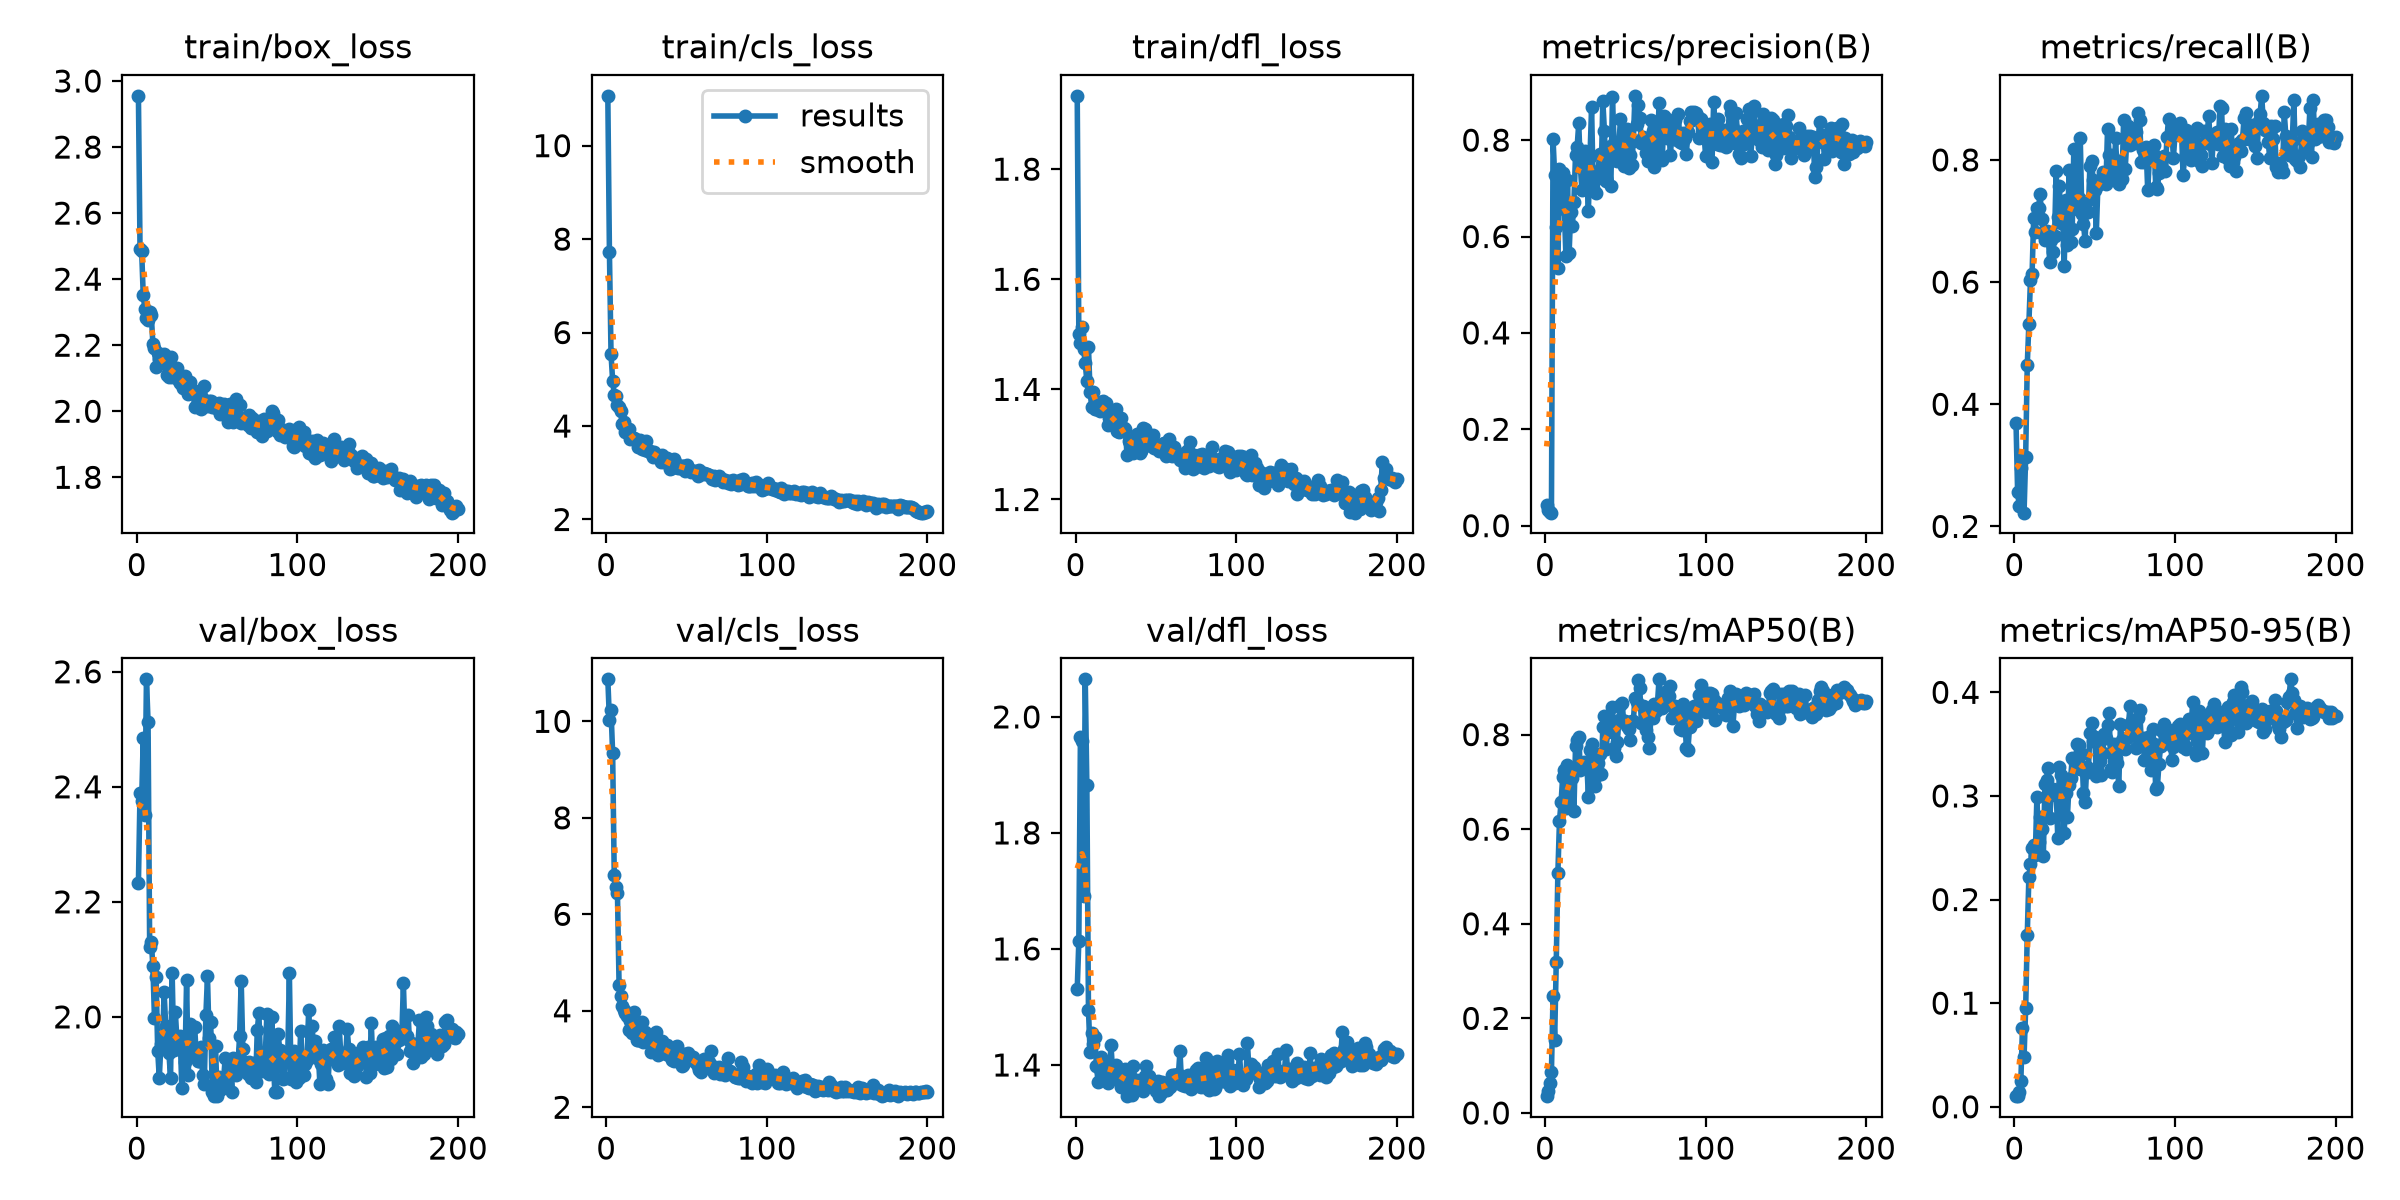

The table this chart was drawn from, first rows:
epoch, time, train/box_loss, train/cls_loss, train/dfl_loss, metrics/precision(B), metrics/recall(B), metrics/mAP50(B), metrics/mAP50-95(B), val/box_loss, val/cls_loss, val/dfl_loss, lr/pg0, lr/pg1, lr/pg2
1, 1.594, 2.955, 11.07, 1.933, 0.04266, 0.3692, 0.03548, 0.01025, 2.233, 10.87, 1.531, 0.0005129, 0.0005129, 0.0005129
2, 3.049, 2.491, 7.72, 1.501, 0.03303, 0.2558, 0.04691, 0.01057, 2.39, 10.03, 1.613, 0.001063, 0.001063, 0.001063
3, 4.521, 2.486, 5.533, 1.485, 0.02804, 0.2332, 0.06271, 0.01459, 2.375, 10.23, 1.966, 0.001608, 0.001608, 0.001608
4, 6.038, 2.351, 4.973, 1.512, 0.02698, 0.2961, 0.08726, 0.02465, 2.484, 9.334, 1.958, 0.001642, 0.001642, 0.001642
5, 7.521, 2.311, 4.673, 1.473, 0.802, 0.3097, 0.2481, 0.07593, 2.351, 6.806, 1.691, 0.001634, 0.001634, 0.001634
6, 8.989, 2.283, 4.634, 1.447, 0.7278, 0.2225, 0.1549, 0.04806, 2.587, 6.56, 2.065, 0.001626, 0.001626, 0.001626
7, 10.47, 2.277, 4.458, 1.415, 0.6192, 0.3138, 0.3199, 0.0949, 2.513, 6.433, 1.882, 0.001617, 0.001617, 0.001617
8, 11.95, 2.301, 4.406, 1.476, 0.5347, 0.4646, 0.5063, 0.1657, 2.122, 4.542, 1.495, 0.001609, 0.001609, 0.001609
9, 13.44, 2.292, 4.328, 1.396, 0.7402, 0.5315, 0.6172, 0.2216, 2.131, 4.307, 1.422, 0.001601, 0.001601, 0.001601
10, 14.94, 2.205, 4.044, 1.369, 0.6722, 0.6039, 0.6574, 0.2341, 2.089, 4.09, 1.455, 0.001593, 0.001593, 0.001593
11, 16.44, 2.192, 4.085, 1.396, 0.7318, 0.6135, 0.7099, 0.2501, 1.997, 4.026, 1.436, 0.001584, 0.001584, 0.001584
12, 17.92, 2.134, 3.873, 1.365, 0.6572, 0.7049, 0.7243, 0.2528, 2.069, 3.945, 1.448, 0.001576, 0.001576, 0.001576
13, 19.4, 2.177, 3.882, 1.364, 0.5605, 0.6822, 0.6442, 0.2434, 1.941, 3.901, 1.398, 0.001568, 0.001568, 0.001568
14, 20.85, 2.16, 3.927, 1.366, 0.7171, 0.7219, 0.7365, 0.2988, 1.893, 3.598, 1.37, 0.00156, 0.00156, 0.00156
15, 22.36, 2.156, 3.718, 1.36, 0.5653, 0.721, 0.6573, 0.2558, 1.953, 3.792, 1.393, 0.001551, 0.001551, 0.001551
16, 23.81, 2.145, 3.737, 1.378, 0.6503, 0.7444, 0.7086, 0.2798, 1.95, 3.536, 1.414, 0.001543, 0.001543, 0.001543
17, 25.28, 2.173, 3.745, 1.379, 0.6214, 0.7031, 0.709, 0.2682, 2.043, 3.966, 1.4, 0.001535, 0.001535, 0.001535
18, 26.98, 2.144, 3.727, 1.367, 0.6718, 0.6791, 0.6386, 0.2418, 1.984, 3.616, 1.405, 0.001527, 0.001527, 0.001527
19, 28.44, 2.108, 3.69, 1.376, 0.7697, 0.6694, 0.7755, 0.3112, 1.957, 3.386, 1.387, 0.001518, 0.001518, 0.001518
20, 29.93, 2.103, 3.558, 1.335, 0.786, 0.6844, 0.7887, 0.3153, 1.937, 3.392, 1.369, 0.00151, 0.00151, 0.00151
21, 31.42, 2.164, 3.691, 1.348, 0.8346, 0.6786, 0.7959, 0.3268, 1.894, 3.389, 1.38, 0.001502, 0.001502, 0.001502
22, 32.92, 2.105, 3.515, 1.357, 0.7447, 0.6322, 0.7255, 0.2788, 2.077, 3.773, 1.435, 0.001494, 0.001494, 0.001494
23, 34.4, 2.127, 3.528, 1.339, 0.6961, 0.6691, 0.7322, 0.3043, 1.942, 3.351, 1.391, 0.001485, 0.001485, 0.001485
24, 35.88, 2.111, 3.477, 1.345, 0.7451, 0.6489, 0.7425, 0.3064, 2.008, 3.558, 1.377, 0.001477, 0.001477, 0.001477
25, 37.35, 2.13, 3.672, 1.363, 0.7778, 0.6755, 0.7378, 0.3012, 1.959, 3.51, 1.399, 0.001469, 0.001469, 0.001469
26, 38.84, 2.093, 3.457, 1.325, 0.7308, 0.7813, 0.7426, 0.306, 1.947, 3.362, 1.379, 0.001461, 0.001461, 0.001461
27, 40.33, 2.085, 3.467, 1.323, 0.6525, 0.7066, 0.6678, 0.2592, 1.967, 3.476, 1.388, 0.001452, 0.001452, 0.001452
28, 41.82, 2.1, 3.432, 1.349, 0.7655, 0.7567, 0.7674, 0.3281, 1.877, 3.145, 1.362, 0.001444, 0.001444, 0.001444
29, 43.31, 2.069, 3.336, 1.328, 0.8686, 0.696, 0.7796, 0.3204, 1.961, 3.192, 1.389, 0.001436, 0.001436, 0.001436
30, 44.81, 2.106, 3.437, 1.329, 0.701, 0.7119, 0.7257, 0.3029, 1.921, 3.234, 1.371, 0.001428, 0.001428, 0.001428
31, 46.3, 2.091, 3.39, 1.328, 0.7163, 0.6268, 0.692, 0.2641, 2.064, 3.566, 1.393, 0.001419, 0.001419, 0.001419
32, 47.79, 2.052, 3.353, 1.28, 0.6903, 0.7352, 0.7131, 0.303, 1.898, 3.086, 1.347, 0.001411, 0.001411, 0.001411
33, 49.27, 2.088, 3.328, 1.307, 0.7355, 0.6612, 0.7407, 0.2801, 1.987, 3.21, 1.379, 0.001403, 0.001403, 0.001403
34, 50.73, 2.057, 3.24, 1.303, 0.7708, 0.7828, 0.7599, 0.3105, 1.936, 3.14, 1.379, 0.001395, 0.001395, 0.001395
35, 52.21, 2.064, 3.372, 1.308, 0.7315, 0.6653, 0.7174, 0.3172, 1.936, 3.373, 1.348, 0.001386, 0.001386, 0.001386
36, 53.68, 2.013, 3.227, 1.285, 0.8815, 0.6862, 0.8161, 0.3362, 1.983, 3.23, 1.398, 0.001378, 0.001378, 0.001378
37, 55.18, 2.059, 3.229, 1.291, 0.8182, 0.8178, 0.8391, 0.3345, 1.935, 3.11, 1.369, 0.00137, 0.00137, 0.00137
38, 56.64, 2.051, 3.318, 1.318, 0.7146, 0.7391, 0.7693, 0.3326, 1.923, 3.292, 1.374, 0.001362, 0.001362, 0.001362
39, 58.11, 2.013, 3.185, 1.31, 0.7854, 0.7199, 0.8044, 0.3498, 1.923, 3.16, 1.361, 0.001353, 0.001353, 0.001353
40, 59.61, 2.008, 3.074, 1.284, 0.7553, 0.7373, 0.8129, 0.3494, 1.948, 3.057, 1.365, 0.001345, 0.001345, 0.001345
41, 61.08, 2.037, 3.094, 1.288, 0.7054, 0.8364, 0.822, 0.3257, 1.898, 2.972, 1.361, 0.001337, 0.001337, 0.001337
42, 62.53, 2.077, 3.293, 1.33, 0.8892, 0.7114, 0.8575, 0.3403, 1.883, 2.965, 1.355, 0.001329, 0.001329, 0.001329
43, 64, 2.024, 3.222, 1.329, 0.7936, 0.6955, 0.7706, 0.3027, 2.003, 3.259, 1.382, 0.00132, 0.00132, 0.00132
44, 65.46, 2.015, 3.133, 1.303, 0.7804, 0.6673, 0.7548, 0.2943, 2.07, 3.277, 1.399, 0.001312, 0.001312, 0.001312
45, 66.94, 2.03, 3.11, 1.302, 0.7556, 0.7323, 0.7833, 0.3275, 1.963, 3.144, 1.37, 0.001304, 0.001304, 0.001304
46, 68.4, 2.031, 3.109, 1.315, 0.7917, 0.7141, 0.8315, 0.3227, 1.991, 3.118, 1.381, 0.001296, 0.001296, 0.001296
47, 69.88, 2.012, 3.14, 1.297, 0.8441, 0.7902, 0.8621, 0.361, 1.869, 2.846, 1.364, 0.001287, 0.001287, 0.001287
48, 71.35, 2.025, 3.145, 1.317, 0.7796, 0.7988, 0.8664, 0.3706, 1.862, 2.87, 1.362, 0.001279, 0.001279, 0.001279
49, 72.85, 2.009, 3.032, 1.293, 0.7462, 0.7678, 0.8281, 0.3534, 1.95, 3.101, 1.37, 0.001271, 0.001271, 0.001271
50, 74.29, 2.018, 3.163, 1.295, 0.8159, 0.7512, 0.8283, 0.3565, 1.863, 2.986, 1.354, 0.001263, 0.001263, 0.001263
51, 75.78, 2.024, 3.096, 1.292, 0.8221, 0.6811, 0.8177, 0.3196, 1.896, 3.126, 1.373, 0.001254, 0.001254, 0.001254
52, 77.24, 1.99, 3.069, 1.289, 0.7428, 0.7588, 0.8127, 0.353, 1.873, 3.02, 1.346, 0.001246, 0.001246, 0.001246
53, 78.69, 2.012, 3.021, 1.298, 0.7689, 0.7678, 0.7882, 0.3338, 1.881, 2.991, 1.352, 0.001238, 0.001238, 0.001238
54, 80.34, 2.023, 3.027, 1.301, 0.7493, 0.7668, 0.8296, 0.3201, 1.889, 3.034, 1.371, 0.00123, 0.00123, 0.00123
55, 81.8, 1.993, 3.04, 1.302, 0.7985, 0.7804, 0.829, 0.3412, 1.928, 2.928, 1.369, 0.001221, 0.001221, 0.001221
56, 83.26, 2.011, 3.003, 1.279, 0.8919, 0.7742, 0.8778, 0.3594, 1.883, 2.948, 1.36, 0.001213, 0.001213, 0.001213
57, 84.71, 1.967, 2.938, 1.284, 0.8331, 0.7602, 0.8691, 0.3558, 1.877, 2.858, 1.356, 0.001205, 0.001205, 0.001205
58, 86.15, 2.021, 3.061, 1.309, 0.8739, 0.8511, 0.9144, 0.3681, 1.913, 2.768, 1.368, 0.001197, 0.001197, 0.001197
59, 87.63, 1.991, 2.991, 1.284, 0.8458, 0.8084, 0.8981, 0.3798, 1.869, 2.735, 1.362, 0.001188, 0.001188, 0.001188
60, 89.13, 1.968, 2.968, 1.278, 0.795, 0.7885, 0.8248, 0.326, 1.929, 2.905, 1.383, 0.00118, 0.00118, 0.00118
... 140 more rows
